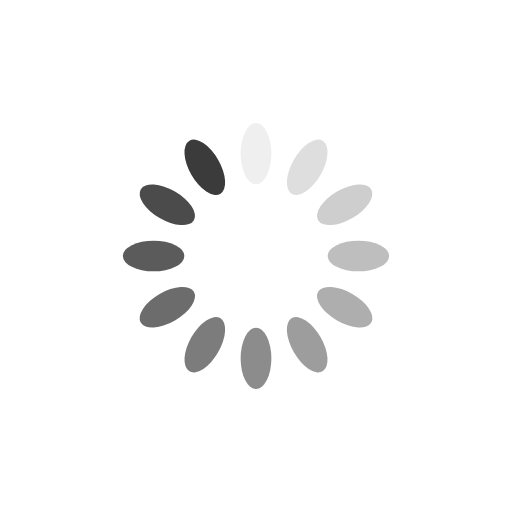
t = 0.00 s
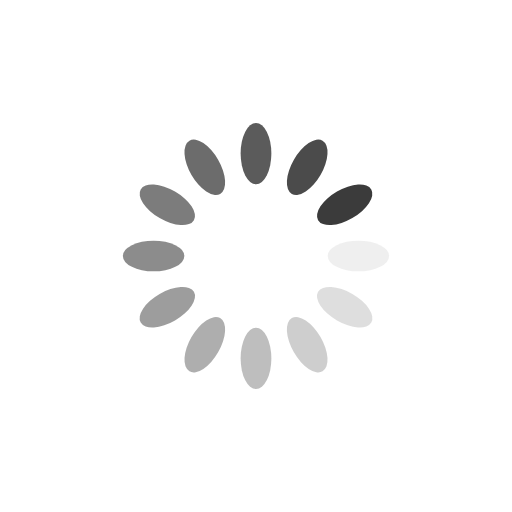
t = 0.25 s
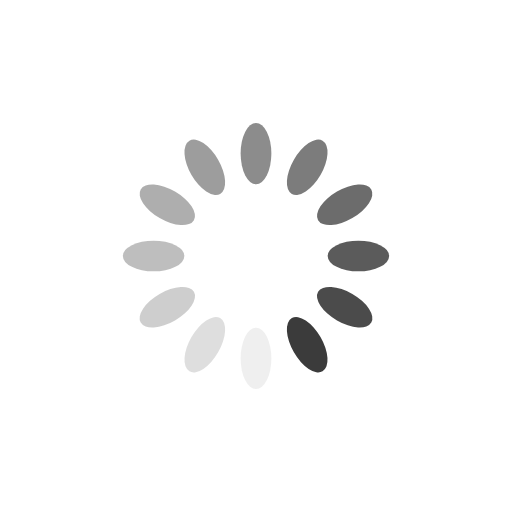
t = 0.50 s
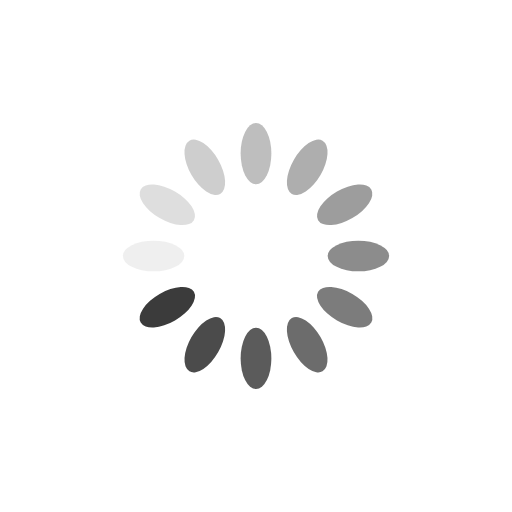
t = 0.75 s

The animated SVG that drew these frames (rendered in a browser with its animation timeline set to each time). Animation: 12 SMIL elements (animate=12); one cycle of 1.00 s, repeats indefinitely.

<svg xmlns="http://www.w3.org/2000/svg" viewBox="0 0 100 100" preserveAspectRatio="xMidYMid" width="200" height="200" style="shape-rendering: auto; display: block; background: rgb(255, 255, 255);" xmlns:xlink="http://www.w3.org/1999/xlink"><g><g transform="rotate(0 50 50)">
  <rect fill="#3b3b3b" height="12" width="6" ry="6" rx="3" y="24" x="47">
    <animate repeatCount="indefinite" begin="-0.9166666666666666s" dur="1s" keyTimes="0;1" values="1;0" attributeName="opacity"></animate>
  </rect>
</g><g transform="rotate(30 50 50)">
  <rect fill="#3b3b3b" height="12" width="6" ry="6" rx="3" y="24" x="47">
    <animate repeatCount="indefinite" begin="-0.8333333333333334s" dur="1s" keyTimes="0;1" values="1;0" attributeName="opacity"></animate>
  </rect>
</g><g transform="rotate(60 50 50)">
  <rect fill="#3b3b3b" height="12" width="6" ry="6" rx="3" y="24" x="47">
    <animate repeatCount="indefinite" begin="-0.75s" dur="1s" keyTimes="0;1" values="1;0" attributeName="opacity"></animate>
  </rect>
</g><g transform="rotate(90 50 50)">
  <rect fill="#3b3b3b" height="12" width="6" ry="6" rx="3" y="24" x="47">
    <animate repeatCount="indefinite" begin="-0.6666666666666666s" dur="1s" keyTimes="0;1" values="1;0" attributeName="opacity"></animate>
  </rect>
</g><g transform="rotate(120 50 50)">
  <rect fill="#3b3b3b" height="12" width="6" ry="6" rx="3" y="24" x="47">
    <animate repeatCount="indefinite" begin="-0.5833333333333334s" dur="1s" keyTimes="0;1" values="1;0" attributeName="opacity"></animate>
  </rect>
</g><g transform="rotate(150 50 50)">
  <rect fill="#3b3b3b" height="12" width="6" ry="6" rx="3" y="24" x="47">
    <animate repeatCount="indefinite" begin="-0.5s" dur="1s" keyTimes="0;1" values="1;0" attributeName="opacity"></animate>
  </rect>
</g><g transform="rotate(180 50 50)">
  <rect fill="#3b3b3b" height="12" width="6" ry="6" rx="3" y="24" x="47">
    <animate repeatCount="indefinite" begin="-0.4166666666666667s" dur="1s" keyTimes="0;1" values="1;0" attributeName="opacity"></animate>
  </rect>
</g><g transform="rotate(210 50 50)">
  <rect fill="#3b3b3b" height="12" width="6" ry="6" rx="3" y="24" x="47">
    <animate repeatCount="indefinite" begin="-0.3333333333333333s" dur="1s" keyTimes="0;1" values="1;0" attributeName="opacity"></animate>
  </rect>
</g><g transform="rotate(240 50 50)">
  <rect fill="#3b3b3b" height="12" width="6" ry="6" rx="3" y="24" x="47">
    <animate repeatCount="indefinite" begin="-0.25s" dur="1s" keyTimes="0;1" values="1;0" attributeName="opacity"></animate>
  </rect>
</g><g transform="rotate(270 50 50)">
  <rect fill="#3b3b3b" height="12" width="6" ry="6" rx="3" y="24" x="47">
    <animate repeatCount="indefinite" begin="-0.16666666666666666s" dur="1s" keyTimes="0;1" values="1;0" attributeName="opacity"></animate>
  </rect>
</g><g transform="rotate(300 50 50)">
  <rect fill="#3b3b3b" height="12" width="6" ry="6" rx="3" y="24" x="47">
    <animate repeatCount="indefinite" begin="-0.08333333333333333s" dur="1s" keyTimes="0;1" values="1;0" attributeName="opacity"></animate>
  </rect>
</g><g transform="rotate(330 50 50)">
  <rect fill="#3b3b3b" height="12" width="6" ry="6" rx="3" y="24" x="47">
    <animate repeatCount="indefinite" begin="0s" dur="1s" keyTimes="0;1" values="1;0" attributeName="opacity"></animate>
  </rect>
</g><g></g></g><!-- [ldio] generated by https://loading.io --></svg>